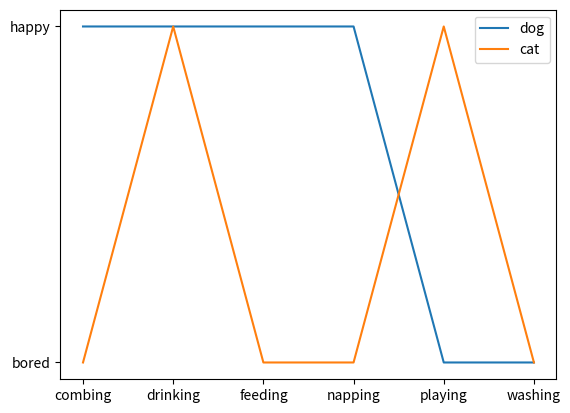

Reproduce this figure in Python.
import matplotlib.pyplot as plt
import numpy as np


def main():
    data = dict(apple=10, orange=15, lemon=5, lime=20)
    names = list(data.keys())
    values = list(data.values())

    fig, ax = plt.subplots(1, 3, figsize=(9, 3), sharey=True)  # share_y
    ax[0].bar(names, values)
    ax[1].scatter(names, values)
    ax[2].plot(names, values)
    fig.suptitle('Categorical Plotting')
    plt.savefig('main.png')
    plt.close(fig)

    b = 'bored'
    h = 'happy'
    cat = [b, h, b, b, h, b]
    dog = [h, h, h, h, b, b]
    activity = ['combing', 'drinking', 'feeding', 'napping', 'playing', 'washing']

    fig, ax = plt.subplots()
    ax.plot(activity, dog, label='dog')
    ax.plot(activity, cat, label='cat')
    ax.invert_yaxis()
    ax.legend()
    plt.savefig('main2.png')
    return


if __name__ == '__main__':
    main()
